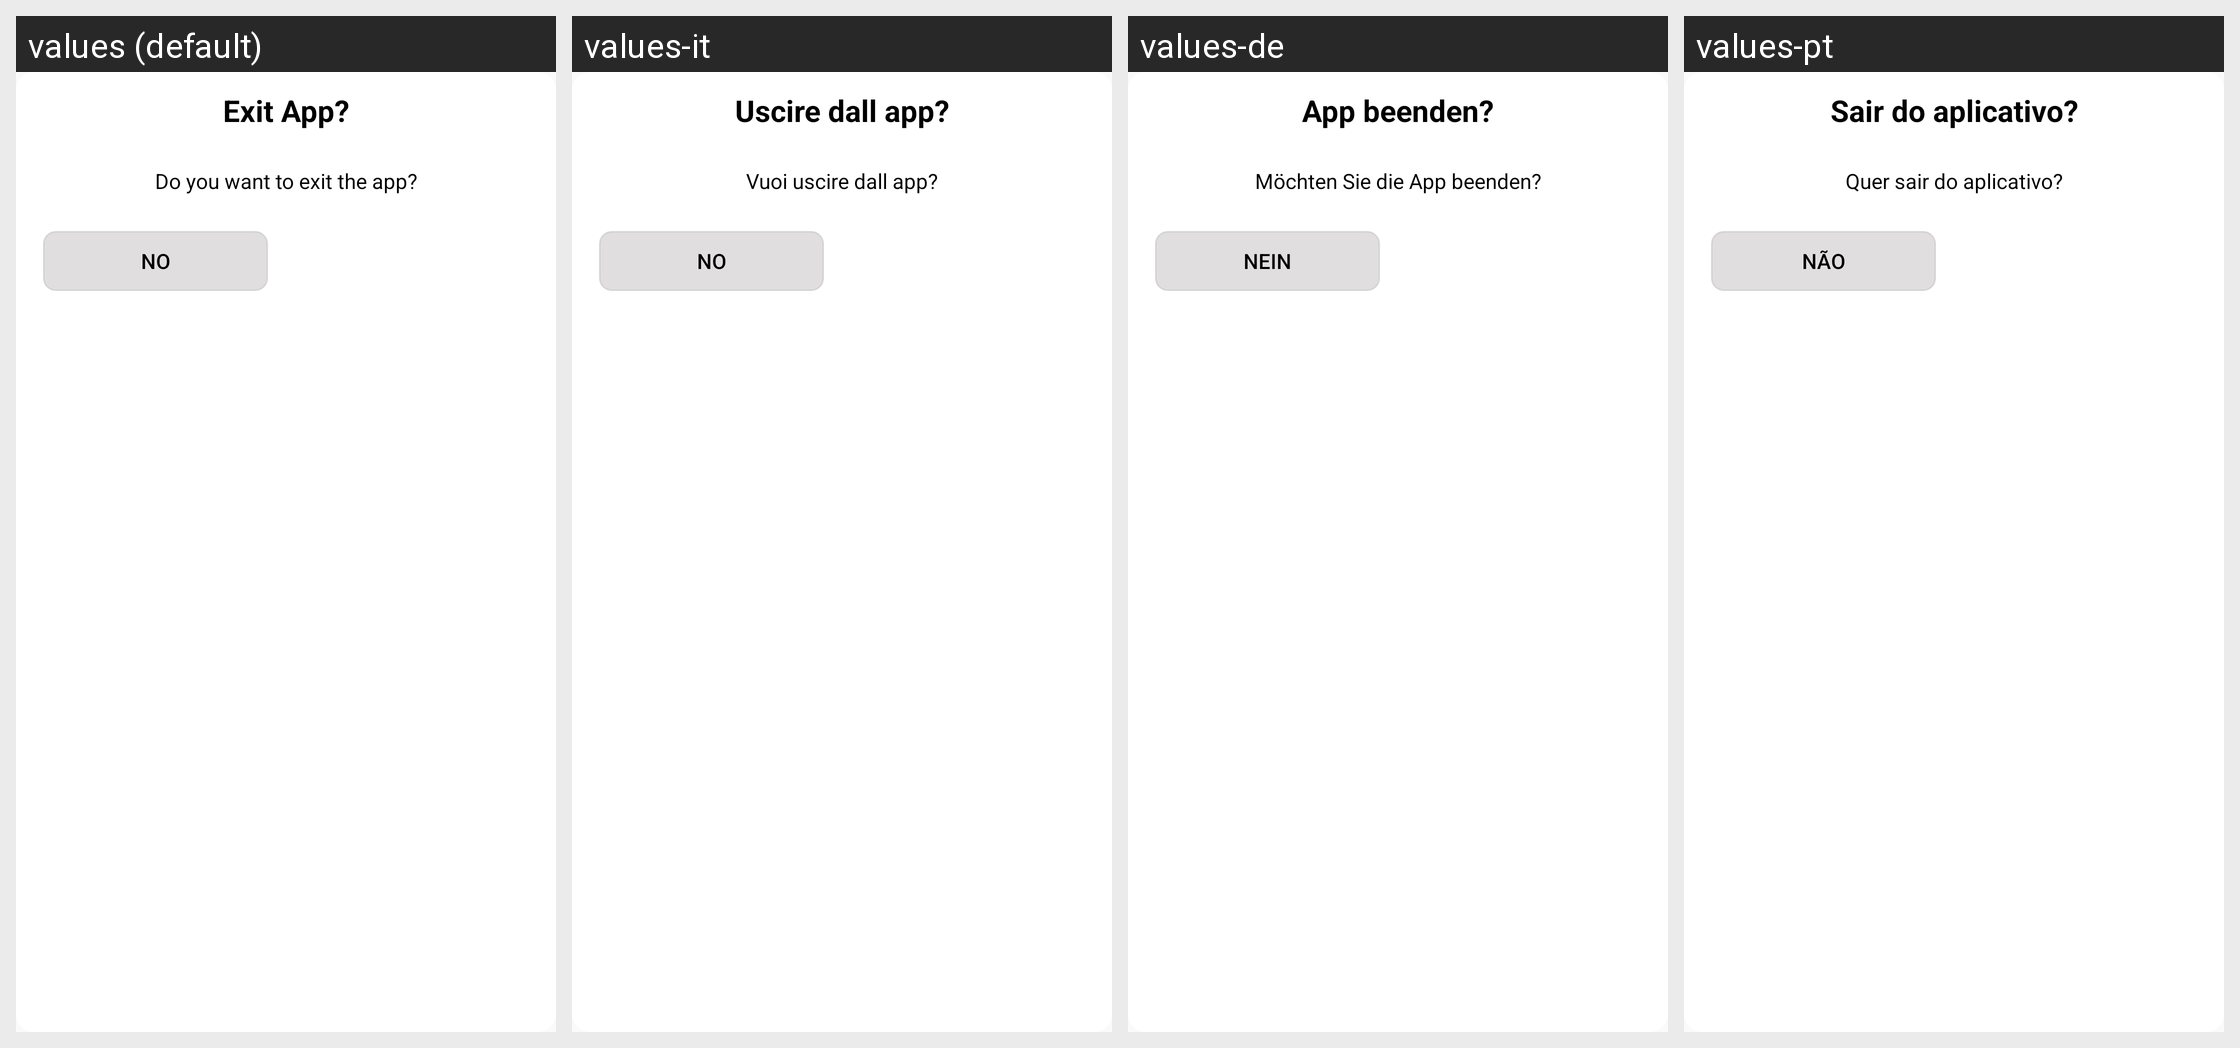

For this localized Android screen grid, give each drawn string resource with its value in every locale shown.
Android screen res/layout/back_dialog.xml rendered under 4 locales, left to right: values (default), values-it, values-de, values-pt. Device: Nexus 5 (rendered at 1080×1920; each locale shown at half size, 540×960, under a caption strip naming it); theme Theme.HairClipper.
Other locales in the repository, not shown: values-ar, values-en, values-es, values-fa, values-fr, values-id, values-ms, values-ru, values-tr, values-zh.
Strings drawn on this screen, with the default value and each locale's value (text and hints the layout hard-codes, and strings that could not be matched under every locale, appear in the picture but are not listed):

exit_app
  values: Exit App?
  values-it: Uscire dall app?
  values-de: App beenden?
  values-pt: Sair do aplicativo?

do_you_want_to_exit_the_app
  values: Do you want to exit the app?
  values-it: Vuoi uscire dall app?
  values-de: Möchten Sie die App beenden?
  values-pt: Quer sair do aplicativo?

no
  values: NO
  values-it: NO
  values-de: NEIN
  values-pt: NÃO
